Run: headless pygame with SDL's dummy video driver; simulated clock (each Clock.tick advances the game by its frame time, no real sleeping); random seed 0; keys injected as events and as key.get_pressed() state; mouse plan: one left click at the window centre at the start of phase 2, then a move to the lower-right quarter at the start of phase 3.
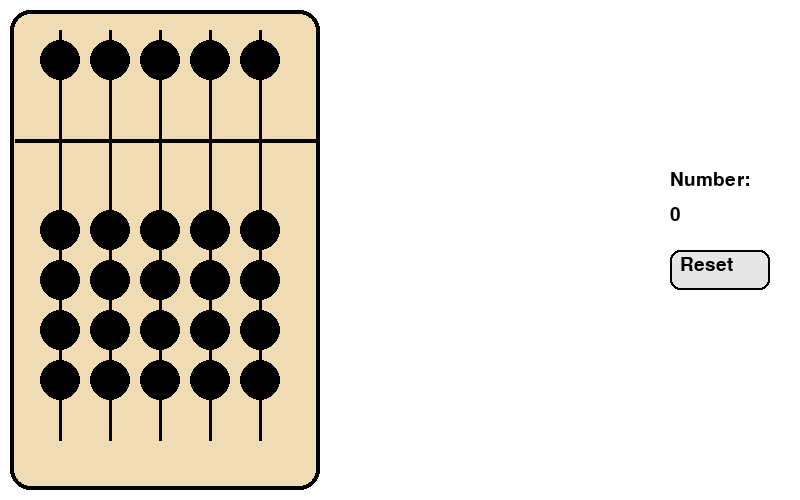
Frame 1 of 4 · flips 1–60 · no input
Frame 2 of 4 · flips 61–180 · clicked the window centre · tapped SPACE, RETURN · held RIGHT (→), D · screen unchanged from frame 1, image omitted
Frame 3 of 4 · flips 181–300 · moved the mouse to the lower-right quarter · held DOWN (↓), S · screen unchanged from frame 2, image omitted
Frame 4 of 4 · flips 301–420 · held LEFT (←), A, UP (↑), W · screen unchanged from frame 3, image omitted

The pygame program that drew these frames:

import pygame
import sys
import random

# Initialize Pygame
pygame.init()

# Constants
WIDTH, HEIGHT = 800, 500
ROWS = 5
COLS = 5
BEAD_RADIUS = 20
BEAD_GAP = 10
TOP_MARGIN = 60
LEFT_MARGIN = 60
ANIMATION_SPEED = 5  # pixels per frame

# Colors
WHITE = (255, 255, 255)
BLACK = (0, 0, 0)
WOOD_COLOR = (240, 220, 180)
HOVER_COLOR = (255, 255, 255)

# Font
FONT = pygame.font.SysFont("Arial", 28)

# Screen setup
screen = pygame.display.set_mode((WIDTH, HEIGHT))
pygame.display.set_caption("Animated Abacus with Divider")

# Bead state
beads = [[False for _ in range(ROWS)] for _ in range(COLS)]

# Bead actual and target positions
positions = [[0 for _ in range(ROWS)] for _ in range(COLS)]
targets = [[0 for _ in range(ROWS)] for _ in range(COLS)]

# Initialize positions and targets
for col in range(COLS):
    for row in range(ROWS):
        if row == 0:
            targets[col][row] = TOP_MARGIN
        else:
            targets[col][row] = TOP_MARGIN + 120 + row * (BEAD_RADIUS * 2 + BEAD_GAP)
        positions[col][row] = targets[col][row]


def calculate_abacus_number():
    number = 0
    for col in range(COLS):
        digit = 0
        if beads[col][0]:
            digit += 5
        digit += sum(beads[col][1:])
        number += digit * (10 ** (COLS - col - 1))
    return number


def draw_right_panel():
    total = calculate_abacus_number()

    # Draw number
    number_text = FONT.render("Number:", True, BLACK)
    value_text = FONT.render(f"{total}", True, BLACK)

    screen.blit(number_text, (WIDTH - 130, HEIGHT // 2 - 80))
    screen.blit(value_text, (WIDTH - 130, HEIGHT // 2 - 45))

    # Reset button
    rect = pygame.Rect(WIDTH - 130, HEIGHT // 2, 100, 40)
    pygame.draw.rect(screen, (230, 230, 230), rect, border_radius=10)
    pygame.draw.rect(screen, BLACK, rect, 2, border_radius=10)
    text = FONT.render("Reset", True, BLACK)
    screen.blit(text, (rect.x + 10, rect.y + 5))
    return rect


def draw_abacus(mouse_pos):
    screen.fill(WHITE)

    # Frame calculations
    padding_x = 30
    padding_y = 50
    bead_width = BEAD_RADIUS * 2 + BEAD_GAP
    bead_area_width = COLS * bead_width
    bead_area_height = (ROWS - 1) * (BEAD_RADIUS * 2 + BEAD_GAP) + 120 + 60
    frame_x = LEFT_MARGIN - BEAD_RADIUS - padding_x
    frame_y = TOP_MARGIN - padding_y
    frame_width = bead_area_width + 2 * padding_x
    frame_height = bead_area_height + 2 * padding_y

    # Draw abacus frame
    frame_rect = pygame.Rect(frame_x, frame_y, frame_width, frame_height)
    pygame.draw.rect(screen, WOOD_COLOR, frame_rect, border_radius=20)
    pygame.draw.rect(screen, BLACK, frame_rect, 4, border_radius=20)

    # Draw divider line
    divider_y = TOP_MARGIN + 80  # Positioned between top and bottom beads
    pygame.draw.line(screen, BLACK, (frame_x + 5, divider_y), (frame_x + frame_width - 5, divider_y), 4)

    # Draw beads and rods
    for col in range(COLS):
        x = LEFT_MARGIN + col * (BEAD_RADIUS * 2 + BEAD_GAP)

        for row in range(ROWS):
            # Animate bead movement
            if positions[col][row] < targets[col][row]:
                positions[col][row] = min(positions[col][row] + ANIMATION_SPEED, targets[col][row])
            elif positions[col][row] > targets[col][row]:
                positions[col][row] = max(positions[col][row] - ANIMATION_SPEED, targets[col][row])

            draw_y = positions[col][row]
            dist = ((mouse_pos[0] - x) ** 2 + (mouse_pos[1] - draw_y) ** 2) ** 0.5
            hover = dist <= BEAD_RADIUS

            color = (0, 0, 0) if not hover else HOVER_COLOR  # Beads are black unless hovered

            pygame.draw.circle(screen, color, (x, int(draw_y)), BEAD_RADIUS)

        # Rod line
        pygame.draw.line(screen, BLACK, (x, TOP_MARGIN - 30), (x, HEIGHT - 60), 3)

    return draw_right_panel()


def update_targets():
    contact_gap = 4  # Smaller gap for close contact effect
    for col in range(COLS):
        for row in range(ROWS):
            if row == 0:
                y = TOP_MARGIN
                targets[col][row] = y + 30 - contact_gap if beads[col][row] else y
            else:
                y = TOP_MARGIN + 120 + row * (BEAD_RADIUS * 2 + BEAD_GAP)
                targets[col][row] = y - 30 + contact_gap if beads[col][row] else y


def handle_click(pos):
    if reset_button.collidepoint(pos):
        for col in range(COLS):
            for row in range(ROWS):
                beads[col][row] = False
        update_targets()
        return

    for col in range(COLS):
        x = LEFT_MARGIN + col * (BEAD_RADIUS * 2 + BEAD_GAP)
        for row in range(ROWS):
            y = positions[col][row]
            dist = ((pos[0] - x) ** 2 + (pos[1] - y) ** 2) ** 0.5
            if dist <= BEAD_RADIUS:
                if row == 0:
                    beads[col][row] = not beads[col][row]
                else:
                    if beads[col][row]:
                        for r in range(row, ROWS):
                            beads[col][r] = False
                    else:
                        for r in range(1, ROWS):
                            beads[col][r] = (r <= row)
                update_targets()
                return


# Main loop
clock = pygame.time.Clock()
while True:
    mouse_pos = pygame.mouse.get_pos()
    reset_button = draw_abacus(mouse_pos)
    pygame.display.flip()

    for event in pygame.event.get():
        if event.type == pygame.QUIT:
            pygame.quit()
            sys.exit()
        elif event.type == pygame.MOUSEBUTTONDOWN:
            handle_click(event.pos)

    clock.tick(60)
